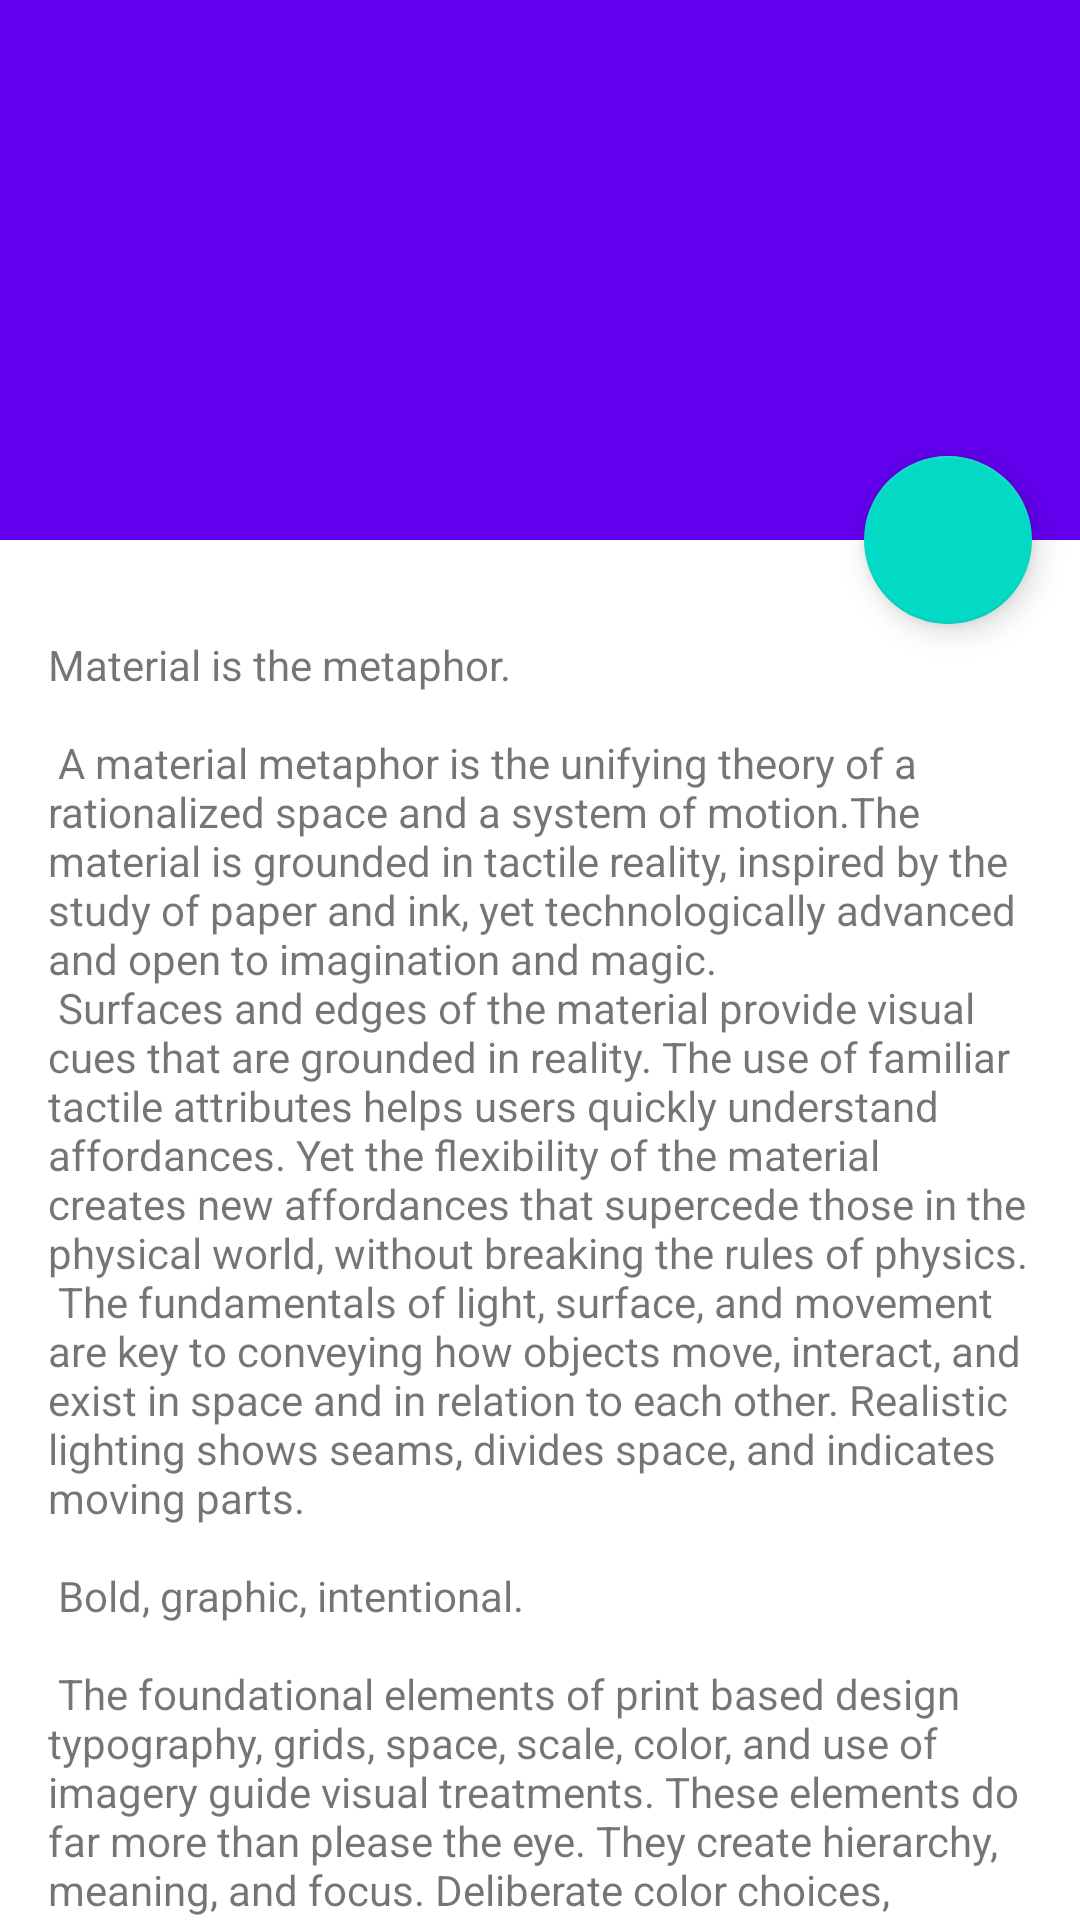

Reconstruct the res/layout file that produces this screen, plus the resources it refers to.
<!-- AndroidManifest.xml: activity theme Theme.Netplix.NoActionBar -->
<!-- res/layout/activity_detail.xml -->
<?xml version="1.0" encoding="utf-8"?>
<androidx.coordinatorlayout.widget.CoordinatorLayout xmlns:android="http://schemas.android.com/apk/res/android"
    xmlns:app="http://schemas.android.com/apk/res-auto"
    xmlns:tools="http://schemas.android.com/tools"
    android:layout_width="match_parent"
    android:layout_height="match_parent"
    android:fitsSystemWindows="true"
    tools:context=".ui.detail.DetailActivity">

    <com.google.android.material.appbar.AppBarLayout
        android:id="@+id/app_bar"
        android:layout_width="match_parent"
        android:layout_height="@dimen/app_bar_height"
        android:fitsSystemWindows="true"
        android:theme="@style/Theme.Netplix.AppBarOverlay">

        <com.google.android.material.appbar.CollapsingToolbarLayout
            android:id="@+id/toolbar_layout"
            style="@style/Widget.MaterialComponents.Toolbar.Primary"
            android:layout_width="match_parent"
            android:layout_height="match_parent"
            android:fitsSystemWindows="true"
            app:contentScrim="?attr/colorPrimary"
            app:layout_scrollFlags="scroll|exitUntilCollapsed"
            app:toolbarId="@+id/toolbar">

            <androidx.appcompat.widget.Toolbar
                android:id="@+id/toolbar"
                android:layout_width="match_parent"
                android:layout_height="?attr/actionBarSize"
                app:layout_collapseMode="pin"
                app:popupTheme="@style/Theme.Netplix.PopupOverlay" />

            <ImageView
                android:id="@+id/iv_thumbnail"
                android:layout_width="410dp"
                android:layout_height="180dp"
                android:scaleType="centerCrop"
                android:src="@drawable/image_not_found"
                android:contentDescription="@string/image_description" />

        </com.google.android.material.appbar.CollapsingToolbarLayout>

    </com.google.android.material.appbar.AppBarLayout>

    <androidx.core.widget.NestedScrollView
        android:layout_width="match_parent"
        android:layout_height="match_parent"
        app:layout_behavior="@string/appbar_scrolling_view_behavior"
        tools:context=".ui.detail.DetailActivity"
        tools:showIn="@layout/activity_detail">

        <TextView
            android:id="@+id/content"
            android:layout_width="wrap_content"
            android:layout_height="wrap_content"
            android:paddingTop="16dp"
            android:layout_margin="@dimen/text_margin"
            android:text="@string/large_text" />

    </androidx.core.widget.NestedScrollView>

    <com.google.android.material.floatingactionbutton.FloatingActionButton
        android:id="@+id/fab"
        android:layout_width="wrap_content"
        android:layout_height="wrap_content"
        android:layout_marginEnd="@dimen/fab_margin"
        app:layout_anchor="@id/app_bar"
        app:layout_anchorGravity="bottom|end"
        app:srcCompat="@drawable/ic_favorite_border"
        android:contentDescription="@string/image_description" />

</androidx.coordinatorlayout.widget.CoordinatorLayout>
<!-- resources referenced by this layout -->
<resources>
  <dimen name="app_bar_height">180dp</dimen>
  <dimen name="fab_margin">16dp</dimen>
  <dimen name="text_margin">16dp</dimen>
  <string name="image_description">image</string>
</resources>
